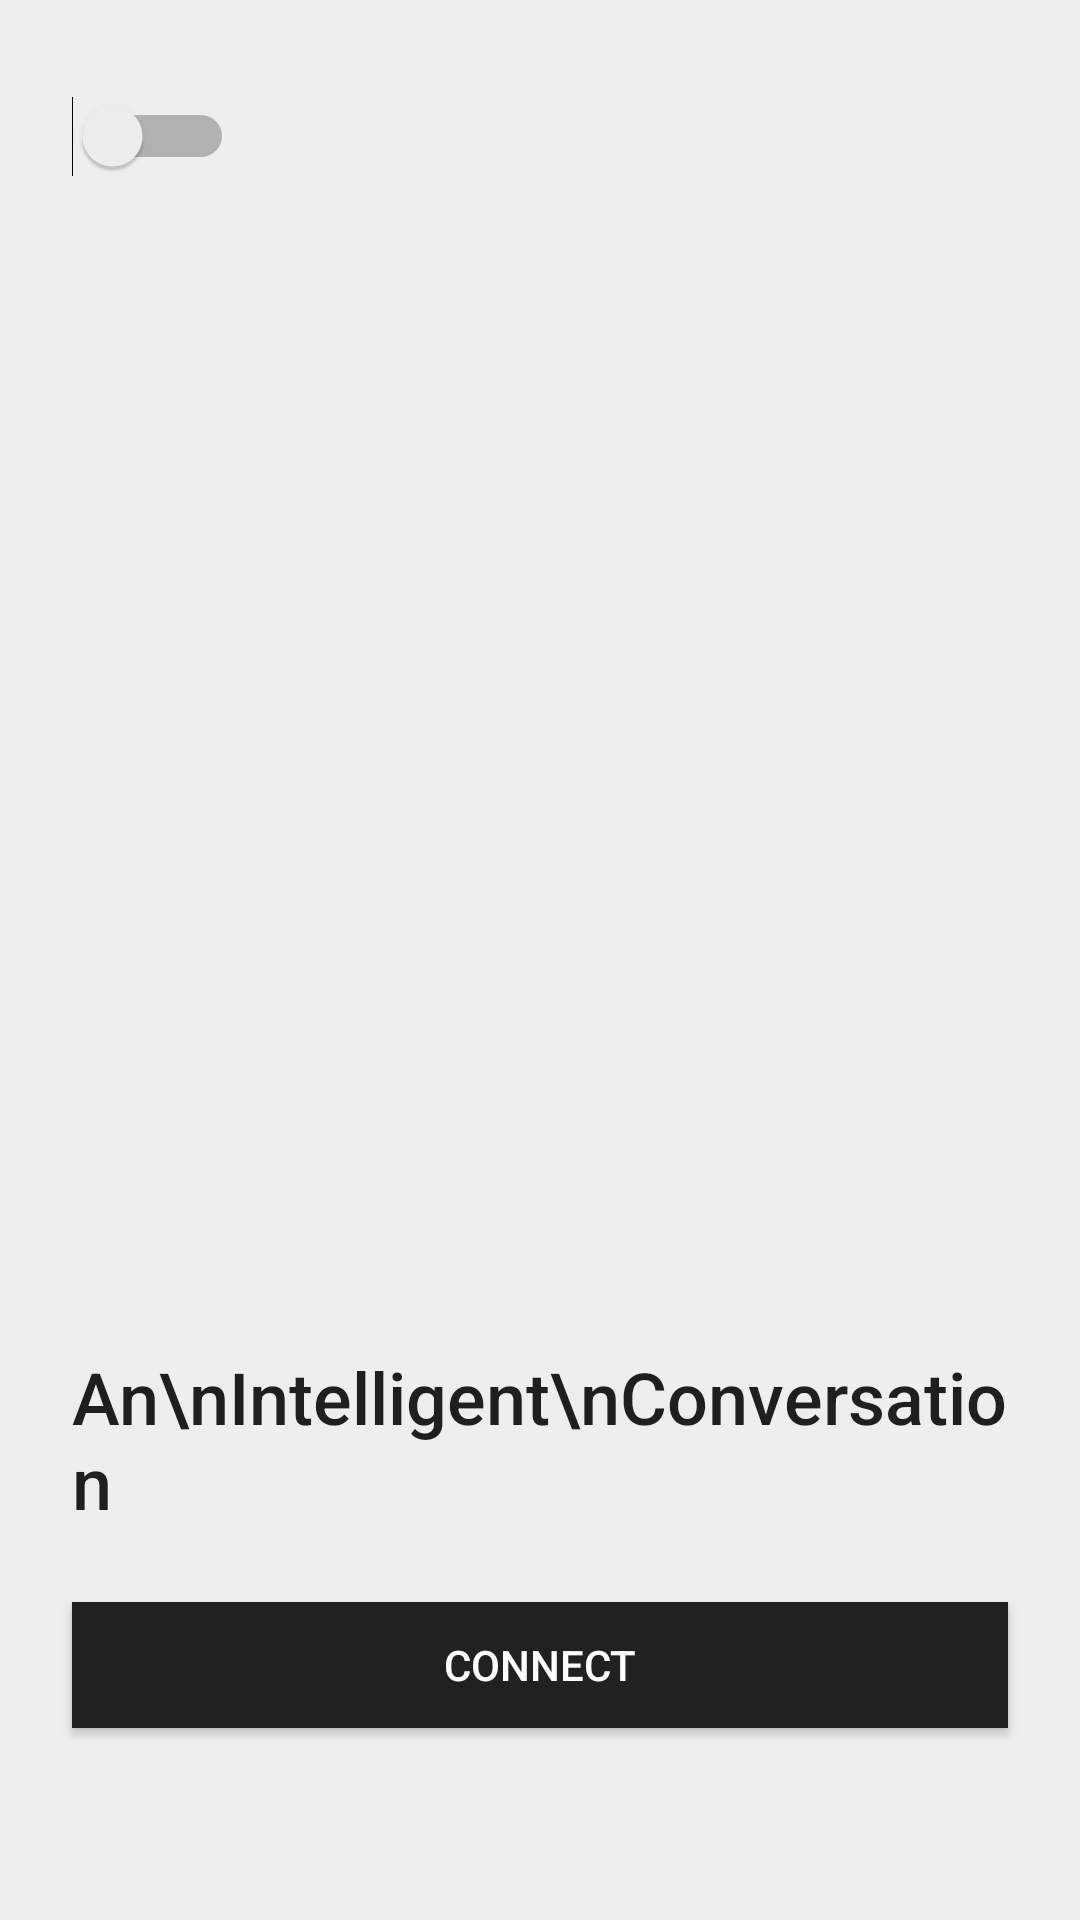

Write the Android layout XML for this screen, with the resource values it uses.
<!-- AndroidManifest.xml: application theme AppTheme -->
<!-- res/layout/activity_main.xml -->
<?xml version="1.0" encoding="utf-8"?>
<RelativeLayout xmlns:android="http://schemas.android.com/apk/res/android"
    android:layout_width="match_parent"
    android:layout_height="match_parent"
    android:background="@color/lightBackground"
    android:orientation="vertical">

    <Switch
        android:layout_width="wrap_content"
        android:layout_height="wrap_content"
        android:layout_alignParentLeft="true"
        android:layout_alignParentTop="true"
        android:layout_marginLeft="24dp"
        android:layout_marginTop="32dp" />

    <LinearLayout
        android:layout_width="match_parent"
        android:layout_height="wrap_content"
        android:layout_alignParentBottom="true"
        android:orientation="vertical">

        <TextView
            android:layout_width="match_parent"
            android:layout_height="wrap_content"
            android:layout_gravity="start"
            android:layout_marginBottom="24dp"
            android:layout_marginLeft="24dp"
            android:layout_marginRight="24dp"
            android:fontFamily="sans-serif-medium"
            android:text="An\nIntelligent\nConversation"
            android:textColor="@color/lightFont87"
            android:textSize="24sp" />

        <Button
            android:layout_width="match_parent"
            android:layout_height="42dp"
            android:layout_gravity="bottom"
            android:layout_marginBottom="64dp"
            android:layout_marginLeft="24dp"
            android:layout_marginRight="24dp"
            android:background="@color/darkBackground"
            android:text="connect"
            android:textColor="@color/darkFont100" />

    </LinearLayout>

</RelativeLayout>
<!-- resources referenced by this layout -->
<resources>
  <color name="darkBackground">#FF212121</color>
  <color name="darkFont100">#FFFFFFFF</color>
  <color name="lightBackground">#FFEEEEEE</color>
  <color name="lightFont87">#DE000000</color>
  <style name="AppTheme" parent="Theme.AppCompat.Light.NoActionBar">
          
          <item name="colorPrimary">@color/colorPrimaryGrey</item>
          <item name="colorPrimaryDark">@color/colorPrimaryDarkGrey</item>
          <item name="colorAccent">@color/colorAccentGrey</item>
      </style>
  <color name="colorPrimaryGrey">#EEEEEE</color>
  <color name="colorPrimaryDarkGrey">#D0D0D0</color>
  <color name="colorAccentGrey">#4A90E2</color>
</resources>
